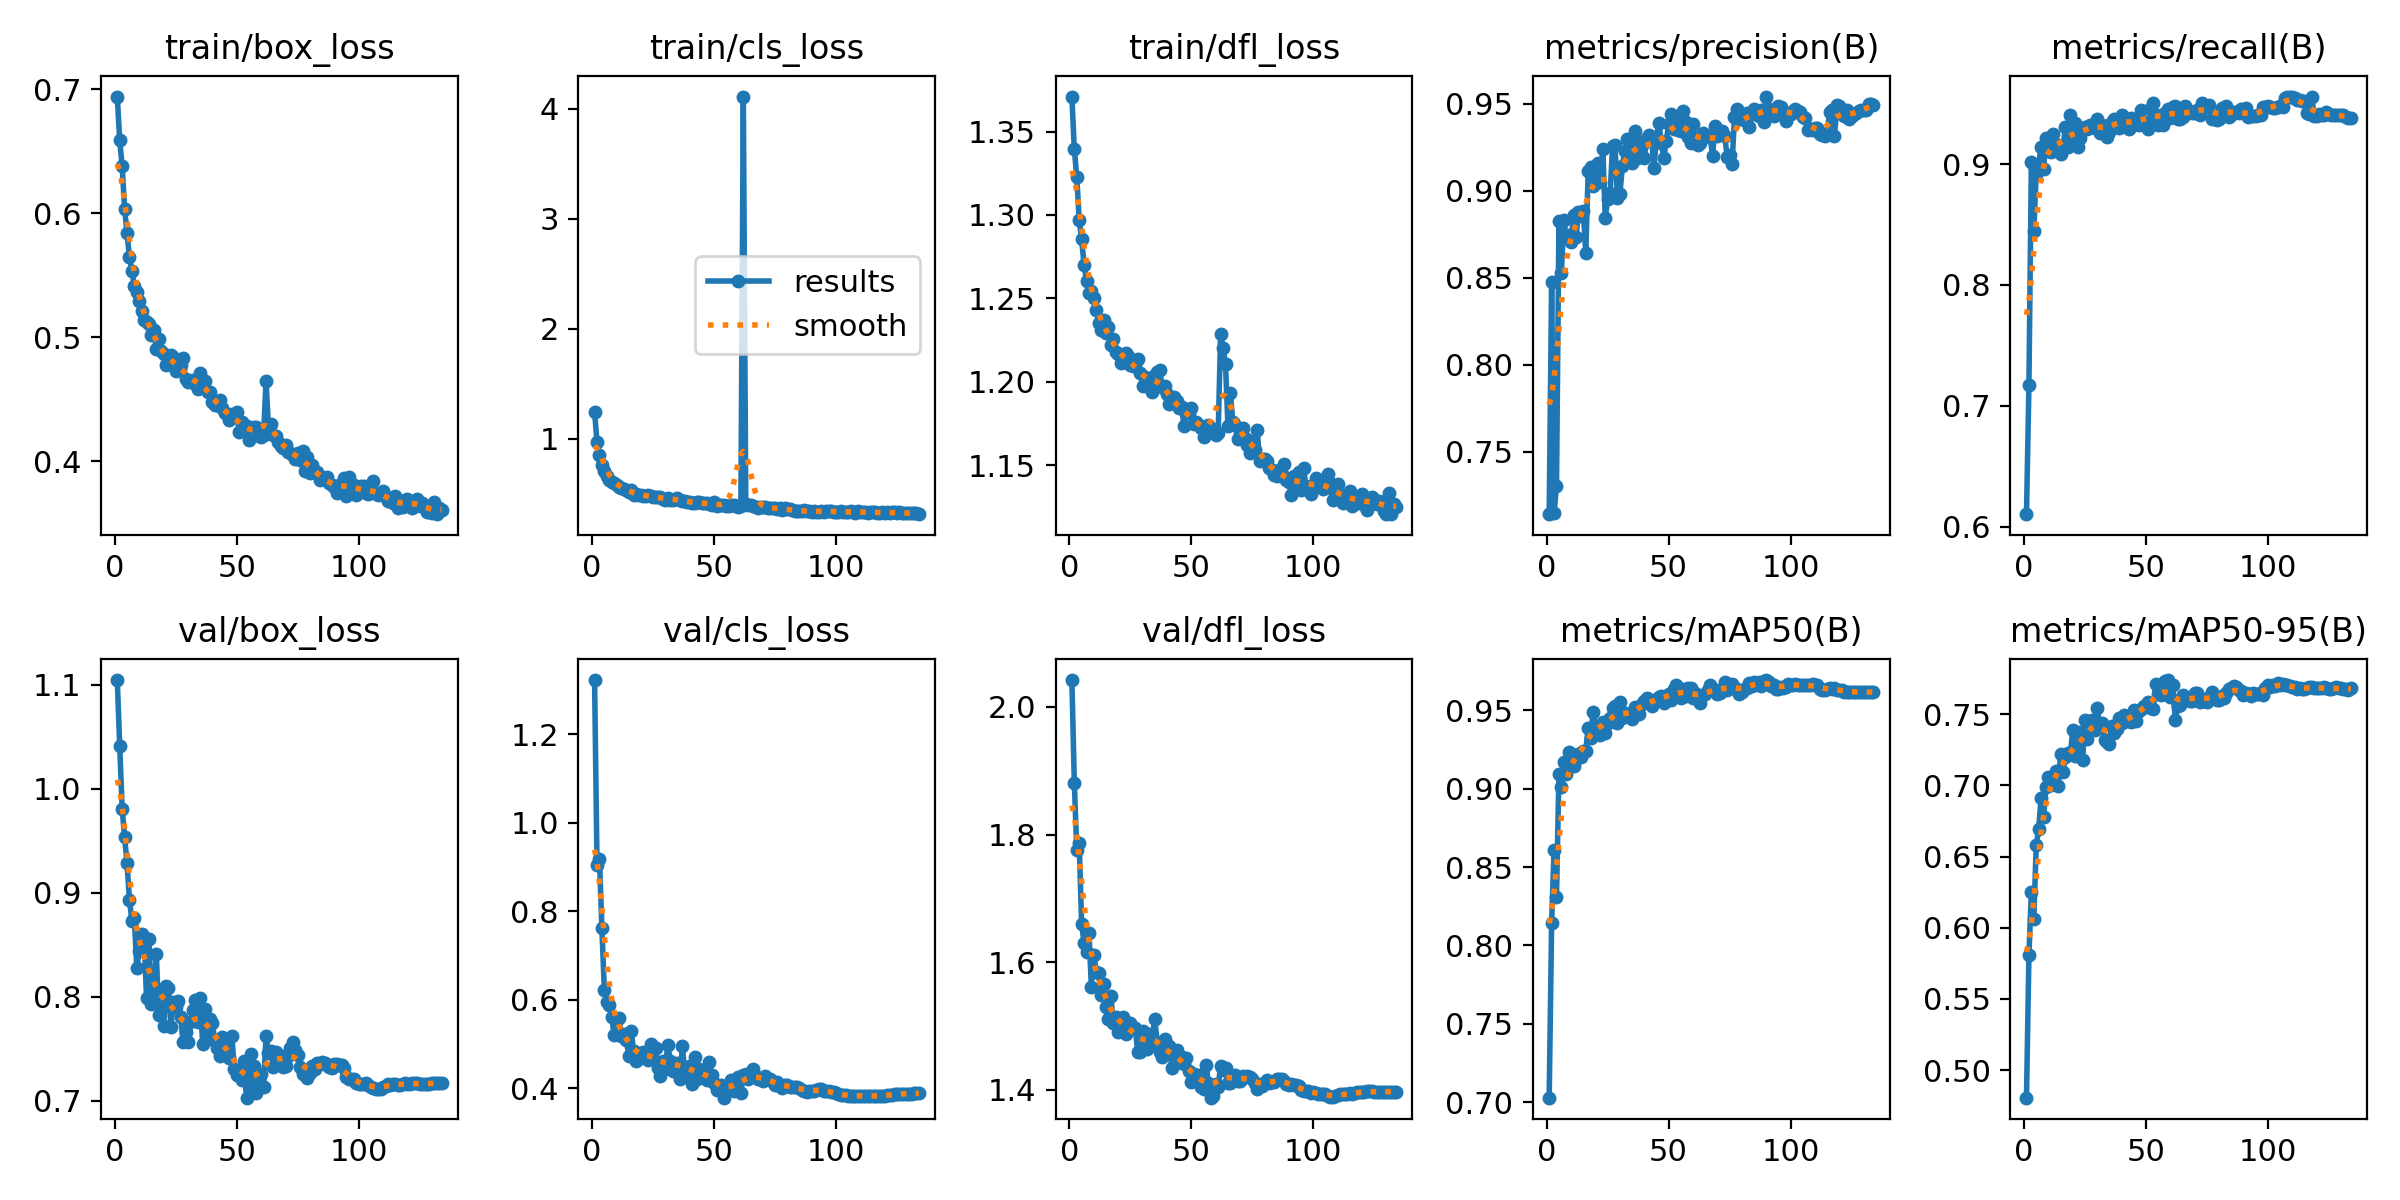

The table this chart was drawn from, first rows:
epoch, time, train/box_loss, train/cls_loss, train/dfl_loss, metrics/precision(B), metrics/recall(B), metrics/mAP50(B), metrics/mAP50-95(B), val/box_loss, val/cls_loss, val/dfl_loss, lr/pg0, lr/pg1, lr/pg2
1, 631.8, 0.6939, 1.245, 1.371, 0.714, 0.6103, 0.703, 0.4806, 1.105, 1.322, 2.042, 0.000333, 0.000333, 0.06703
2, 1139, 0.6586, 0.9666, 1.339, 0.8473, 0.7175, 0.8145, 0.5809, 1.041, 0.9033, 1.881, 0.0006663, 0.0006663, 0.03403
3, 1605, 0.6376, 0.8548, 1.323, 0.7147, 0.9013, 0.8611, 0.6248, 0.981, 0.9173, 1.776, 0.0009992, 0.0009992, 0.001031
4, 2063, 0.6036, 0.7648, 1.297, 0.7301, 0.8447, 0.8311, 0.6062, 0.9534, 0.7612, 1.786, 0.000999, 0.000999, 0.000999
5, 2523, 0.5836, 0.703, 1.285, 0.8825, 0.892, 0.9096, 0.6579, 0.9284, 0.622, 1.66, 0.0009983, 0.0009983, 0.0009983
6, 2979, 0.5645, 0.6653, 1.27, 0.8528, 0.8995, 0.9009, 0.6694, 0.893, 0.5951, 1.63, 0.0009973, 0.0009973, 0.0009973
7, 3438, 0.5533, 0.6272, 1.26, 0.8831, 0.9144, 0.9172, 0.6911, 0.8733, 0.5882, 1.617, 0.0009961, 0.0009961, 0.0009961
8, 3894, 0.541, 0.6081, 1.253, 0.8734, 0.8962, 0.9091, 0.678, 0.8756, 0.5619, 1.646, 0.0009947, 0.0009947, 0.0009947
9, 4353, 0.5363, 0.5946, 1.255, 0.8745, 0.9217, 0.9236, 0.6989, 0.8282, 0.5202, 1.562, 0.0009931, 0.0009931, 0.0009931
10, 4809, 0.5294, 0.5824, 1.25, 0.8706, 0.9106, 0.9176, 0.7056, 0.8437, 0.5556, 1.611, 0.0009912, 0.0009912, 0.0009912
11, 5269, 0.5207, 0.563, 1.243, 0.8861, 0.9103, 0.9143, 0.7005, 0.8604, 0.5596, 1.585, 0.0009892, 0.0009892, 0.0009892
12, 5725, 0.5134, 0.551, 1.235, 0.8733, 0.9245, 0.9215, 0.7034, 0.856, 0.5178, 1.583, 0.0009869, 0.0009869, 0.0009869
13, 6181, 0.5118, 0.5467, 1.231, 0.8877, 0.9158, 0.922, 0.7104, 0.799, 0.5219, 1.549, 0.0009844, 0.0009844, 0.0009844
14, 6639, 0.5109, 0.5342, 1.237, 0.8853, 0.9155, 0.9204, 0.6996, 0.8555, 0.5093, 1.566, 0.0009818, 0.0009818, 0.0009818
15, 7095, 0.5016, 0.5194, 1.229, 0.8887, 0.9083, 0.9238, 0.722, 0.7928, 0.4733, 1.529, 0.0009789, 0.0009789, 0.0009789
16, 7552, 0.5059, 0.5363, 1.233, 0.8643, 0.9143, 0.9242, 0.7097, 0.8003, 0.5296, 1.511, 0.0009758, 0.0009758, 0.0009758
17, 8009, 0.4905, 0.4922, 1.222, 0.9112, 0.931, 0.9389, 0.7199, 0.8416, 0.4846, 1.547, 0.0009725, 0.0009725, 0.0009725
18, 8465, 0.4985, 0.4939, 1.226, 0.9139, 0.9143, 0.9324, 0.7228, 0.7829, 0.461, 1.505, 0.000969, 0.000969, 0.000969
19, 8922, 0.4885, 0.4911, 1.218, 0.9026, 0.9405, 0.9492, 0.7229, 0.8066, 0.4671, 1.514, 0.0009652, 0.0009652, 0.0009652
20, 9378, 0.486, 0.4878, 1.217, 0.9097, 0.9202, 0.9375, 0.7386, 0.7719, 0.471, 1.491, 0.0009613, 0.0009613, 0.0009613
21, 9836, 0.4771, 0.4771, 1.211, 0.916, 0.9339, 0.9399, 0.7203, 0.8107, 0.4826, 1.51, 0.0009572, 0.0009572, 0.0009572
22, 10292, 0.4812, 0.4801, 1.214, 0.9054, 0.9145, 0.9343, 0.7233, 0.8081, 0.4733, 1.513, 0.0009529, 0.0009529, 0.0009529
23, 10751, 0.4859, 0.4859, 1.217, 0.924, 0.9219, 0.9423, 0.7372, 0.7714, 0.4637, 1.488, 0.0009484, 0.0009484, 0.0009484
24, 11209, 0.4839, 0.4757, 1.215, 0.8842, 0.9289, 0.9355, 0.7181, 0.7947, 0.4991, 1.497, 0.0009437, 0.0009437, 0.0009437
25, 11665, 0.4729, 0.4739, 1.21, 0.8955, 0.9306, 0.9417, 0.7459, 0.7903, 0.4666, 1.505, 0.0009388, 0.0009388, 0.0009388
26, 12123, 0.4746, 0.4672, 1.21, 0.8986, 0.929, 0.9448, 0.7327, 0.7961, 0.4903, 1.499, 0.0009337, 0.0009337, 0.0009337
27, 12580, 0.4773, 0.4737, 1.209, 0.9258, 0.9326, 0.9512, 0.7442, 0.781, 0.4465, 1.497, 0.0009284, 0.0009284, 0.0009284
28, 13038, 0.4831, 0.4717, 1.213, 0.9264, 0.9309, 0.9525, 0.7461, 0.7564, 0.4281, 1.459, 0.0009229, 0.0009229, 0.0009229
29, 13493, 0.4664, 0.4563, 1.205, 0.896, 0.93, 0.9421, 0.7388, 0.7664, 0.4618, 1.46, 0.0009173, 0.0009173, 0.0009173
30, 13952, 0.4638, 0.4398, 1.198, 0.8982, 0.9375, 0.955, 0.7546, 0.7565, 0.4431, 1.491, 0.0009115, 0.0009115, 0.0009115
31, 14410, 0.4649, 0.4572, 1.203, 0.9141, 0.9257, 0.9448, 0.7415, 0.776, 0.4988, 1.474, 0.0009055, 0.0009055, 0.0009055
32, 14871, 0.4655, 0.4449, 1.202, 0.9232, 0.9327, 0.9485, 0.7441, 0.7876, 0.4609, 1.464, 0.0008993, 0.0008993, 0.0008993
33, 15327, 0.4622, 0.4465, 1.198, 0.9298, 0.9312, 0.9474, 0.732, 0.7966, 0.4388, 1.487, 0.0008929, 0.0008929, 0.0008929
34, 15786, 0.4584, 0.4495, 1.194, 0.9201, 0.9224, 0.9458, 0.7307, 0.7756, 0.4472, 1.484, 0.0008864, 0.0008864, 0.0008864
35, 606.9, 0.471, 0.4645, 1.204, 0.916, 0.9263, 0.9446, 0.729, 0.799, 0.4581, 1.511, 0.0008797, 0.0008797, 0.0008797
36, 1213, 0.4608, 0.4414, 1.206, 0.9344, 0.9344, 0.9523, 0.7421, 0.7551, 0.422, 1.473, 0.0008729, 0.0008729, 0.0008729
37, 1822, 0.4649, 0.4352, 1.207, 0.9188, 0.9371, 0.9512, 0.7368, 0.7882, 0.495, 1.459, 0.0008658, 0.0008658, 0.0008658
38, 2400, 0.4556, 0.4374, 1.197, 0.9279, 0.9353, 0.9477, 0.7395, 0.7638, 0.4334, 1.451, 0.0008587, 0.0008587, 0.0008587
39, 2869, 0.4559, 0.4288, 1.197, 0.9265, 0.9297, 0.9538, 0.7474, 0.779, 0.4481, 1.48, 0.0008513, 0.0008513, 0.0008513
40, 3327, 0.448, 0.4231, 1.192, 0.919, 0.9404, 0.9557, 0.7438, 0.7749, 0.4495, 1.461, 0.0008439, 0.0008439, 0.0008439
41, 3785, 0.4451, 0.4132, 1.186, 0.9303, 0.9368, 0.9576, 0.7492, 0.7579, 0.4096, 1.469, 0.0008362, 0.0008362, 0.0008362
42, 4245, 0.4455, 0.4198, 1.188, 0.9321, 0.9342, 0.9559, 0.7455, 0.751, 0.4703, 1.434, 0.0008284, 0.0008284, 0.0008284
43, 4711, 0.4491, 0.4265, 1.191, 0.9296, 0.9291, 0.9527, 0.7468, 0.7428, 0.4202, 1.454, 0.0008205, 0.0008205, 0.0008205
44, 5165, 0.4429, 0.4221, 1.188, 0.9133, 0.9379, 0.9564, 0.7446, 0.7614, 0.4445, 1.462, 0.0008125, 0.0008125, 0.0008125
45, 5617, 0.4387, 0.4143, 1.184, 0.9311, 0.9325, 0.9556, 0.7528, 0.7527, 0.4295, 1.444, 0.0008043, 0.0008043, 0.0008043
46, 6072, 0.438, 0.4121, 1.185, 0.9391, 0.9362, 0.9587, 0.7452, 0.7594, 0.4251, 1.452, 0.000796, 0.000796, 0.000796
47, 6538, 0.4334, 0.4151, 1.174, 0.9277, 0.9326, 0.9588, 0.7526, 0.7416, 0.4195, 1.441, 0.0007875, 0.0007875, 0.0007875
48, 7002, 0.4379, 0.4078, 1.183, 0.9189, 0.9443, 0.9548, 0.7538, 0.7623, 0.4585, 1.45, 0.0007789, 0.0007789, 0.0007789
49, 7470, 0.4353, 0.4008, 1.181, 0.9288, 0.935, 0.9587, 0.7559, 0.7306, 0.4298, 1.43, 0.0007702, 0.0007702, 0.0007702
50, 7936, 0.4394, 0.424, 1.184, 0.9382, 0.9335, 0.9606, 0.7552, 0.7254, 0.4126, 1.413, 0.0007614, 0.0007614, 0.0007614
51, 8398, 0.4237, 0.391, 1.175, 0.9442, 0.9294, 0.9567, 0.7584, 0.7299, 0.3967, 1.425, 0.0007525, 0.0007525, 0.0007525
52, 8857, 0.4317, 0.4012, 1.176, 0.9355, 0.9467, 0.9637, 0.7542, 0.7196, 0.4048, 1.421, 0.0007435, 0.0007435, 0.0007435
53, 9324, 0.4293, 0.3994, 1.174, 0.9428, 0.9508, 0.9663, 0.7535, 0.7381, 0.4066, 1.424, 0.0007343, 0.0007343, 0.0007343
54, 9791, 0.428, 0.3965, 1.173, 0.9348, 0.9399, 0.9597, 0.7711, 0.7031, 0.3787, 1.404, 0.0007251, 0.0007251, 0.0007251
55, 10258, 0.4171, 0.3906, 1.167, 0.9347, 0.9324, 0.9576, 0.7643, 0.7139, 0.4014, 1.401, 0.0007158, 0.0007158, 0.0007158
56, 10721, 0.4206, 0.3867, 1.17, 0.9459, 0.9403, 0.9633, 0.7632, 0.745, 0.4073, 1.44, 0.0007063, 0.0007063, 0.0007063
57, 11184, 0.4276, 0.3943, 1.174, 0.9398, 0.9327, 0.9594, 0.7676, 0.7338, 0.4182, 1.411, 0.0006968, 0.0006968, 0.0006968
58, 11647, 0.4277, 0.3978, 1.172, 0.9312, 0.9423, 0.9642, 0.7734, 0.7081, 0.3934, 1.388, 0.0006872, 0.0006872, 0.0006872
59, 12111, 0.4206, 0.3844, 1.17, 0.9277, 0.9459, 0.9639, 0.774, 0.7143, 0.397, 1.39, 0.0006775, 0.0006775, 0.0006775
60, 12575, 0.4194, 0.3801, 1.168, 0.9385, 0.9382, 0.9577, 0.7624, 0.7256, 0.4251, 1.409, 0.0006678, 0.0006678, 0.0006678
... 74 more rows
